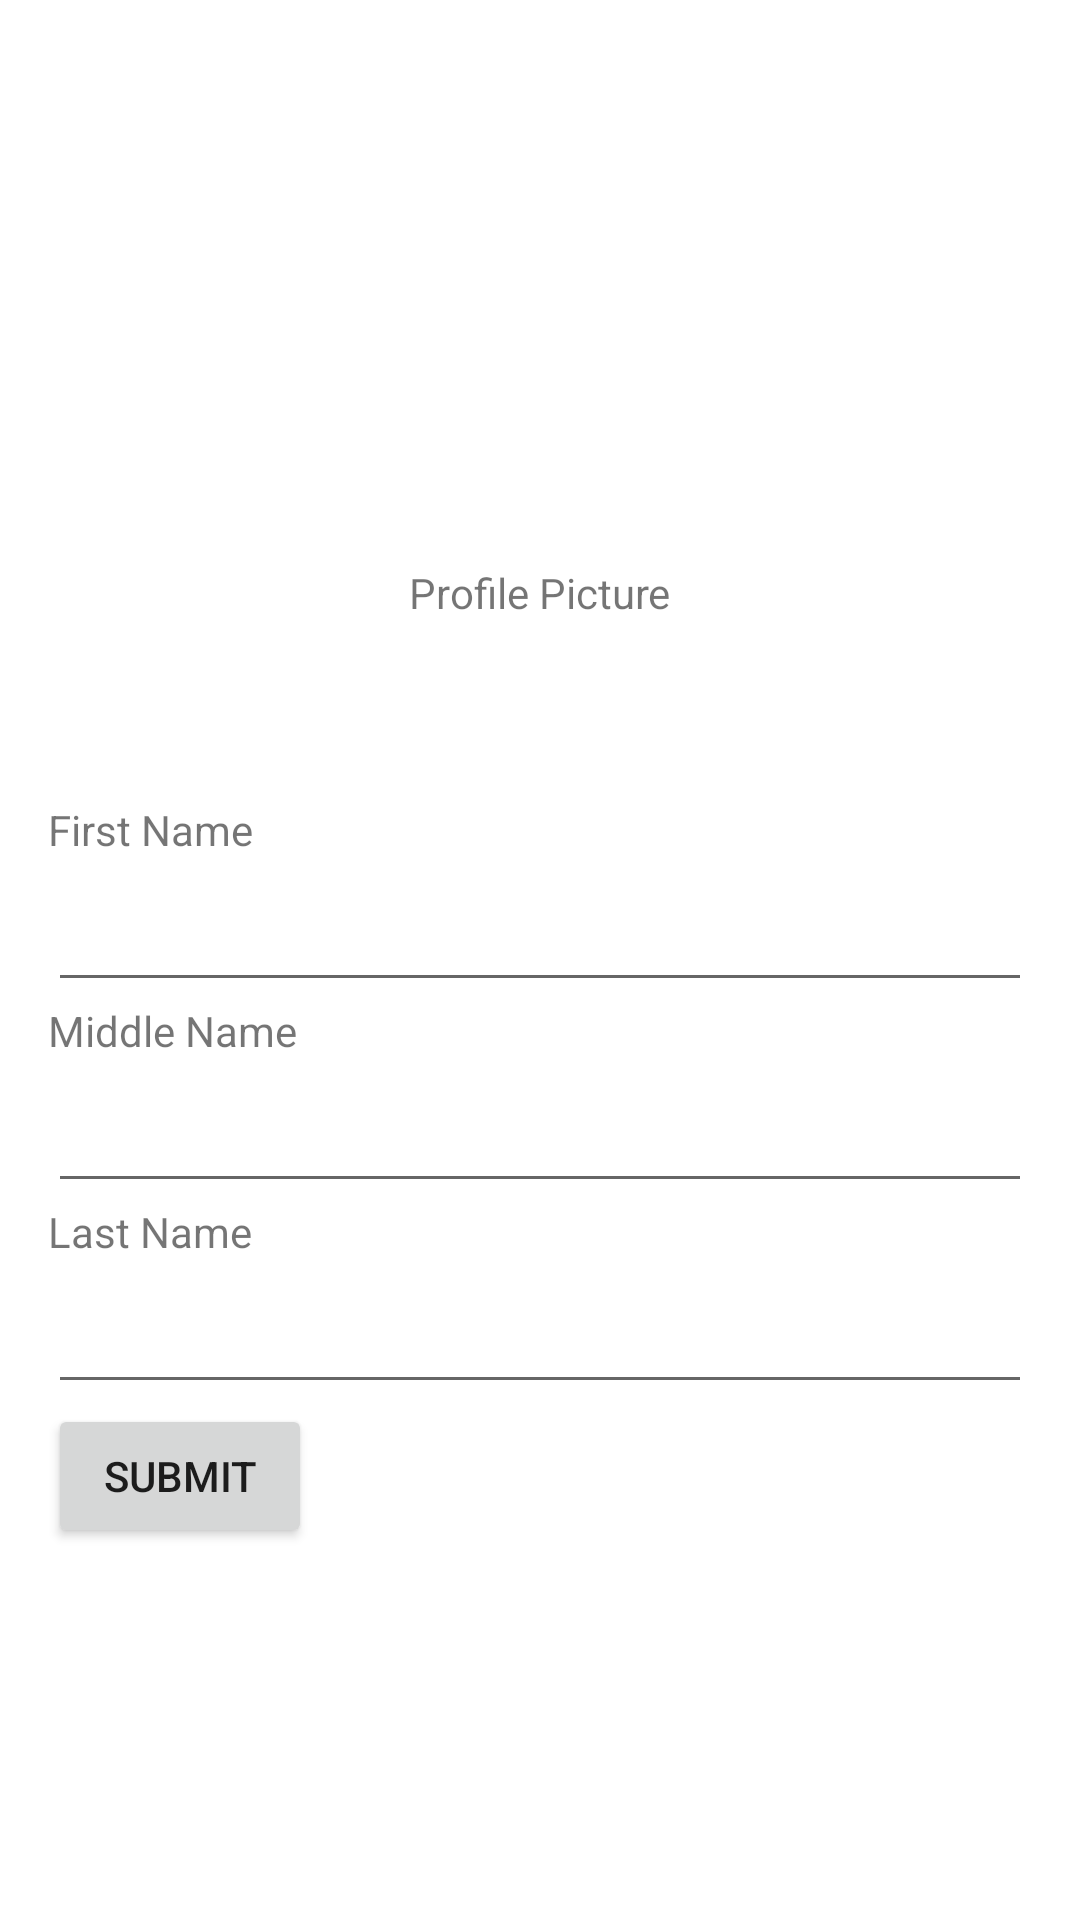

Here is an Android app screen rendered from its layout file. Give the layout XML and the strings, colors and styles it references.
<!-- AndroidManifest.xml: application theme Theme.CS4530App1V3 -->
<!-- res/layout/activity_main.xml -->
<?xml version="1.0" encoding="utf-8"?>
<androidx.constraintlayout.widget.ConstraintLayout xmlns:android="http://schemas.android.com/apk/res/android"
    xmlns:app="http://schemas.android.com/apk/res-auto"
    xmlns:tools="http://schemas.android.com/tools"
    android:layout_width="match_parent"
    android:layout_height="match_parent"
    tools:context=".MainActivity">

    <LinearLayout
        android:layout_width="match_parent"
        android:layout_height="wrap_content"
        android:orientation="vertical"
        android:padding="16dp"
        app:layout_constraintBottom_toBottomOf="parent"
        app:layout_constraintTop_toTopOf="parent">

        <ImageView
            android:id="@+id/photoImageView"
            android:layout_width="64dp"
            android:layout_height="64dp"
            android:layout_gravity="center"
            android:src="@drawable/ic_launcher_background"
            android:contentDescription="User Thumbnail" />

        <TextView
            android:id="@+id/imageLabel"
            android:layout_width="wrap_content"
            android:layout_height="wrap_content"
            android:text="Profile Picture"
            android:layout_gravity="center"
            android:labelFor="@id/photoImageView"
            android:layout_marginBottom="60dp" />

        <TextView
            android:id="@+id/firstNameLabel"
            android:layout_width="wrap_content"
            android:layout_height="wrap_content"
            android:text="First Name"
            android:labelFor="@id/firstNameEditText" />

        <EditText
            android:id="@+id/firstNameEditText"
            android:layout_width="match_parent"
            android:layout_height="wrap_content"
            android:inputType="textPersonName"
            android:minHeight="48dp"
            android:importantForAutofill="no"/>

        <TextView
            android:id="@+id/middleNameLabel"
            android:layout_width="wrap_content"
            android:layout_height="wrap_content"
            android:text="Middle Name"
            android:labelFor="@id/middleNameEditText" />

        <EditText
            android:id="@+id/middleNameEditText"
            android:layout_width="match_parent"
            android:layout_height="wrap_content"
            android:inputType="textPersonName"
            android:minHeight="48dp"
            android:importantForAutofill="no" />

        <TextView
            android:id="@+id/lastNameLabel"
            android:layout_width="wrap_content"
            android:layout_height="wrap_content"
            android:text="Last Name"
            android:labelFor="@id/lastNameEditText" />

        <EditText
            android:id="@+id/lastNameEditText"
            android:layout_width="match_parent"
            android:layout_height="wrap_content"
            android:inputType="textPersonName"
            android:minHeight="48dp"
            android:importantForAutofill="no" />

        <Button
            android:id="@+id/submitBtn"
            android:layout_width="wrap_content"
            android:layout_height="wrap_content"
            android:text="Submit" />
    </LinearLayout>

</androidx.constraintlayout.widget.ConstraintLayout>
<!-- resources referenced by this layout -->
<resources>
  <style name="Theme.CS4530App1V3" parent="Theme.MaterialComponents.DayNight.DarkActionBar">
          
          <item name="colorPrimary">@color/purple_500</item>
          <item name="colorPrimaryVariant">@color/purple_700</item>
          <item name="colorOnPrimary">@color/white</item>
          
          <item name="colorSecondary">@color/teal_200</item>
          <item name="colorSecondaryVariant">@color/teal_700</item>
          <item name="colorOnSecondary">@color/black</item>
          
          <item name="android:statusBarColor">?attr/colorPrimaryVariant</item>
          
      </style>
  <!-- not gathered from this repository: default colours our renderer supplied (Android Studio template values) -->
  <color name="purple_500">#FF6200EE</color>
  <color name="purple_700">#FF3700B3</color>
  <color name="teal_200">#FF03DAC5</color>
  <color name="teal_700">#FF018786</color>
  <color name="black">#FF000000</color>
  <color name="white">#FFFFFFFF</color>
</resources>
